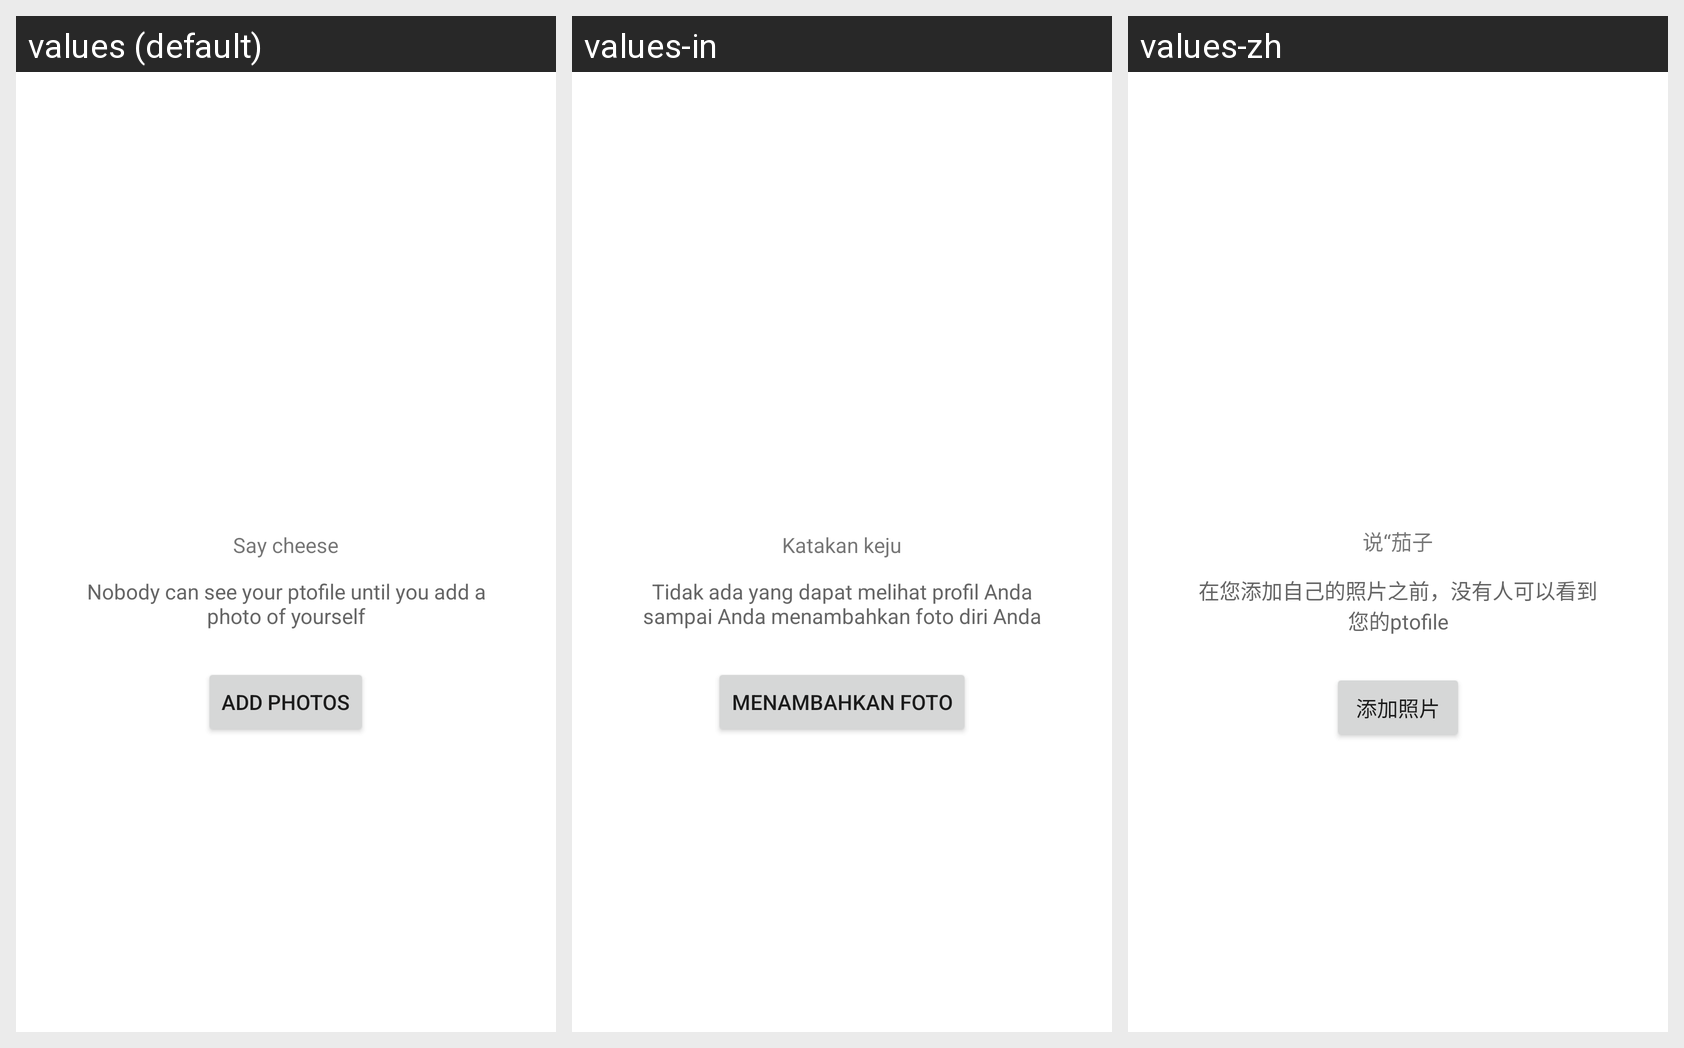

Locale-by-locale string values for the Android screen shown in this grid:
Android screen res/layout/include_photo_empty.xml rendered under 3 locales, left to right: values (default), values-in, values-zh. Device: Nexus 5 (rendered at 1080×1920; each locale shown at half size, 540×960, under a caption strip naming it); theme AppTheme.
Other locales in the repository, not shown: values-ar, values-de, values-ko.
Strings drawn on this screen, with the default value and each locale's value (text and hints the layout hard-codes, and strings that could not be matched under every locale, appear in the picture but are not listed):

say_cheese
  values: Say cheese
  values-in: Katakan keju
  values-zh: 说“茄子

photo_of_yourself
  values: Nobody can see your ptofile until you add a photo of yourself
  values-in: Tidak ada yang dapat melihat profil Anda sampai Anda menambahkan foto diri Anda
  values-zh: 在您添加自己的照片之前，没有人可以看到您的ptofile

add_photos
  values: Add Photos
  values-in: Menambahkan foto
  values-zh: 添加照片
